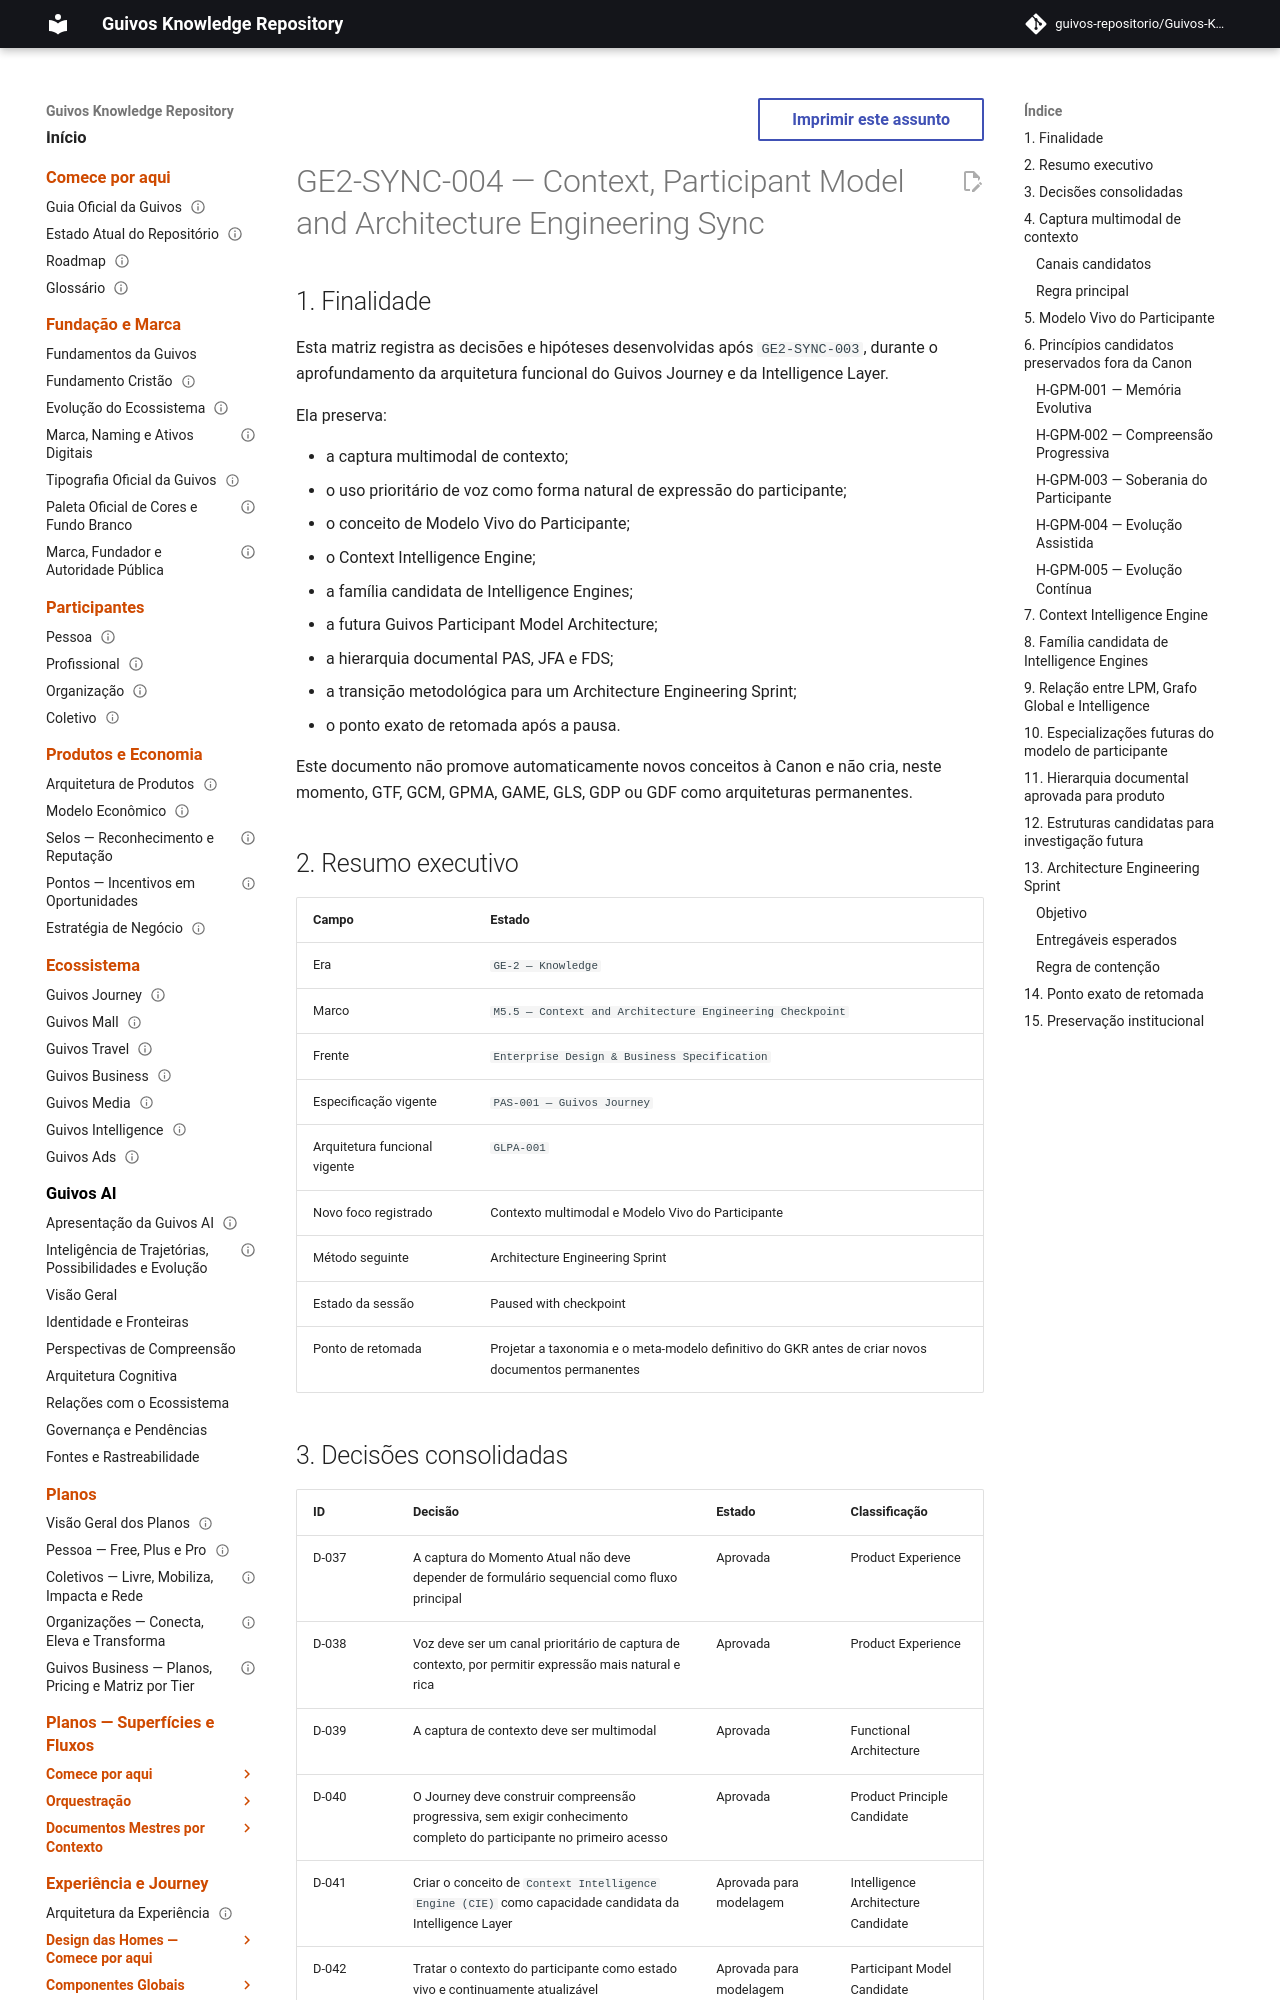

repository: guivos-repositorio/Guivos-Knowledge-Repository · page: project/GE2-SYNC-004-context-participant-model-and-architecture-engineering/index.html · generator: mkdocs

---
id: GE2-SYNC-004
title: Context, Participant Model and Architecture Engineering Sync
status: completed
version: 1.0.0
owner: Guivos
last_updated: 2026-07-04
scope: Multimodal context, participant model, intelligence engines and architecture engineering pause
supersedes_partial:
  - GE2-SYNC-003
---

# GE2-SYNC-004 — Context, Participant Model and Architecture Engineering Sync

## 1. Finalidade

Esta matriz registra as decisões e hipóteses desenvolvidas após `GE2-SYNC-003`, durante o aprofundamento da arquitetura funcional do Guivos Journey e da Intelligence Layer.

Ela preserva:

- a captura multimodal de contexto;
- o uso prioritário de voz como forma natural de expressão do participante;
- o conceito de Modelo Vivo do Participante;
- o Context Intelligence Engine;
- a família candidata de Intelligence Engines;
- a futura Guivos Participant Model Architecture;
- a hierarquia documental PAS, JFA e FDS;
- a transição metodológica para um Architecture Engineering Sprint;
- o ponto exato de retomada após a pausa.

Este documento não promove automaticamente novos conceitos à Canon e não cria, neste momento, GTF, GCM, GPMA, GAME, GLS, GDP ou GDF como arquiteturas permanentes.

## 2. Resumo executivo

| Campo | Estado |
|---|---|
| Era | `GE-2 — Knowledge` |
| Marco | `M5.5 — Context and Architecture Engineering Checkpoint` |
| Frente | `Enterprise Design & Business Specification` |
| Especificação vigente | `PAS-001 — Guivos Journey` |
| Arquitetura funcional vigente | `GLPA-001` |
| Novo foco registrado | Contexto multimodal e Modelo Vivo do Participante |
| Método seguinte | Architecture Engineering Sprint |
| Estado da sessão | Paused with checkpoint |
| Ponto de retomada | Projetar a taxonomia e o meta-modelo definitivo do GKR antes de criar novos documentos permanentes |
